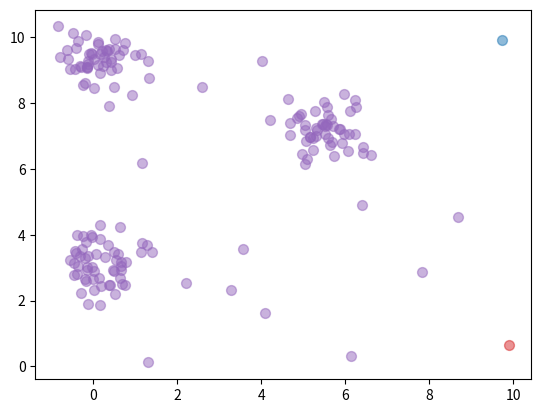

Write Python code to recreate this figure.
import matplotlib.pyplot as plt
import numpy as np

np.random.seed(0)
n = 170


def generate_dbscan_data(n_clusters=3, pts_per_cluster=50, noise_pts=20):
    data = []
    for _ in range(n_clusters):
        center = np.array([np.random.uniform(0, 10), np.random.uniform(0, 10)])
        points = center + np.random.normal(0, 0.5, size=(pts_per_cluster, 2))
        data.extend(points)

    noise = np.random.uniform(0, 10, size=(noise_pts, 2))
    data.extend(noise)

    return np.array(data)


data = generate_dbscan_data(n_clusters=3)
cluster = [i for i in range(n)]
k = 3

distance_matrix = np.zeros((n, n))

for i in range(n):
    for j in range(i+1, n):
        dx = data[i][0] - data[j][0]
        dy = data[i][1] - data[j][1]
        distance_matrix[i][j] = np.sqrt(dx**2 + dy**2)

max_distance = np.max(distance_matrix) + 1e-5
mask_matrix = np.array([[(j >= i) for i in range(n)]for j in range(n)])
mask_matrix = mask_matrix * max_distance
distance_matrix += mask_matrix
num = n


while num > k:
    min_distance = np.min(distance_matrix)
    for i in range(n):
        for j in range(i+1, n):
            if cluster[i] != cluster[j]:
                if distance_matrix[i][j] <= min_distance:
                    num -= 1
                    distance_matrix[i][j] = max_distance
                    index = cluster[j]
                    for m in range(n):
                        if cluster[m] == index:
                            cluster[m] = cluster[i]
            else:
                distance_matrix[i][j] = max_distance


data = np.array(data)

colors = ['#1f77b4', '#ff7f0e', '#2ca02c', '#d62728', '#9467bd']

for i in range(len(data)):
    plt.scatter(
        data[i, 0],
        data[i, 1],
        c=colors[cluster[i] % len(colors)],
        s=50,
        alpha=0.5
    )
plt.show()
